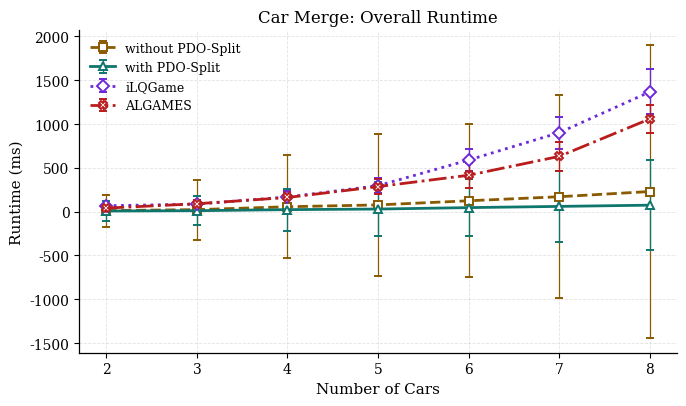
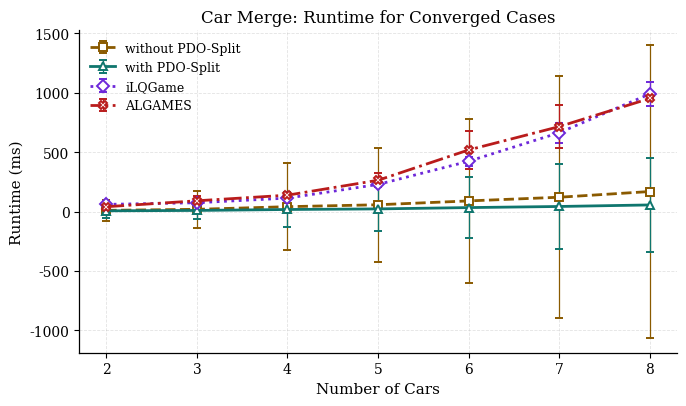
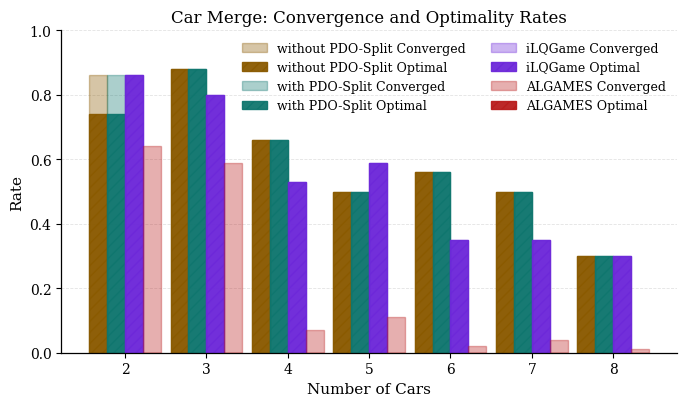
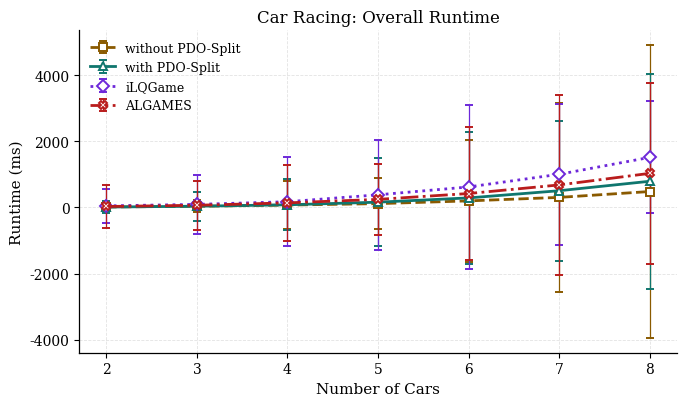
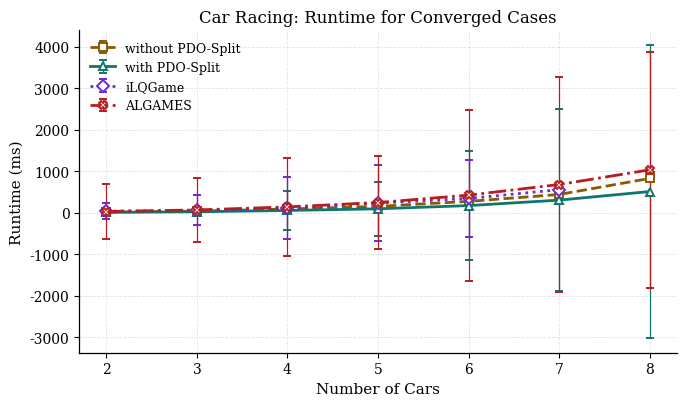
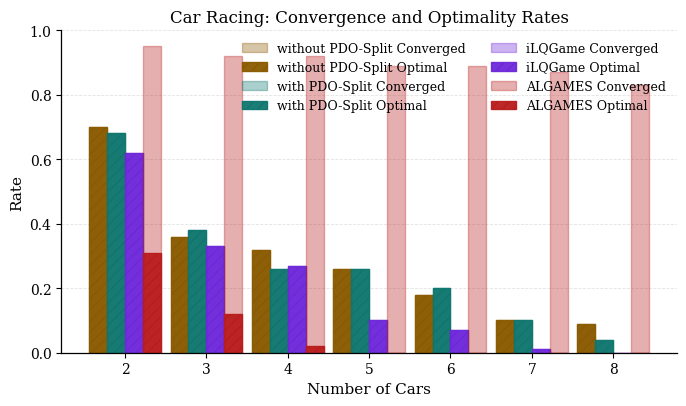

Reproduce these figures in Python, in order.
import numpy as np
import matplotlib.pyplot as plt


CARS = np.array([2, 3, 4, 5, 6, 7, 8], dtype=float)

SCENARIOS = {
    # "non_vne": {
    #     "label": "Non-VNE",
    #     "color": "#1f3c88",
    #     "marker": "o",
    #     "linestyle": "-",
    # },
    "without PDO-Split": {
        "label": "without PDO-Split",
        "color": "#8a5a00",
        "marker": "s",
        "linestyle": "--",
    },
    "with PDO-Split": {
        "label": "with PDO-Split",
        "color": "#0f766e",
        "marker": "^",
        "linestyle": "-",
    },
    "ilqgame": {
        "label": "iLQGame",
        "color": "#6d28d9",
        "marker": "D",
        "linestyle": ":",
    },
    "algames": {
        "label": "ALGAMES",
        "color": "#b91c1c",
        "marker": "X",
        "linestyle": "-.",
    },
}

GAMES = {
    "car_merge": {
        "title": "Car Merge",
        "series": {
            # "non_vne": {
            #     "converged_rate": np.array([0.86, 0.88, 0.66, 0.50, 0.56, 0.52, 0.30]),
            #     "optimal_rate": np.array([0.74, 0.88, 0.66, 0.50, 0.56, 0.52, 0.30]),
            #     "overall_mean_ms": np.array([7.3, 13.5, 38.0, 82.3, 67.5, 91.4, 139.9]),
            #     "overall_var_ms": np.array([0.0, 0.0, 0.2, 1.2, 0.6, 1.1, 1.8]),
            #     "converged_mean_ms": np.array([7.0, 12.9, 28.9, 53.3, 48.2, 65.9, 96.8]),
            #     "converged_var_ms": np.array([0.0, 0.0, 0.0, 0.0, 0.1, 0.2, 0.8]),
            # },
            "without PDO-Split": {
                "converged_rate": np.array([0.86, 0.88, 0.66, 0.50, 0.56, 0.50, 0.30]),
                "optimal_rate": np.array([0.74, 0.88, 0.66, 0.50, 0.56, 0.50, 0.30]),
                "overall_mean_ms": np.array([12.043766975402832, 23.11375141143799, 56.08804702758789, 76.98510408401489, 124.15194511413574, 170.32540798187256, 229.68162536621094]),
                "overall_var_ms": np.array([33.70589055587061, 116.8487030957976, 342.5112015666855, 651.1064964902914, 761.7493507689231, 1335.0465035846582, 2795.2710108244446]),
                "converged_mean_ms": np.array([9.7, 18.3, 40.6, 56.8, 89.2, 120.1, 168.2]),
                "converged_var_ms": np.array([7.7, 24.2, 135.6, 231.4, 472.2, 1035.4, 1522.9]),
            },
            "with PDO-Split": {
                "converged_rate": np.array([0.86, 0.88, 0.66, 0.50, 0.56, 0.50, 0.30]),
                "optimal_rate": np.array([0.74, 0.88, 0.66, 0.50, 0.56, 0.50, 0.30]),
                "overall_mean_ms": np.array([7.233061790466309, 11.21722936630249, 23.204176425933838, 29.779224395751953, 46.22326135635376, 59.98722314834595, 74.1278862953186]),
                "overall_var_ms": np.array([12.122721965647543, 27.73494566264957, 56.841766716678414, 97.30240830240291, 107.17392414459822, 166.62285099002366, 264.9633838835768]),
                "converged_mean_ms": np.array([5.8, 8.9, 16.9, 21.9, 33.0, 42.3, 55.3]),
                "converged_var_ms": np.array([3.2, 5.7, 22.9, 34.2, 65.5, 127.9, 154.7]),
            },
            "ilqgame": {
                "converged_rate": np.array([0.86, 0.8, 0.53, 0.59, 0.35, 0.35, 0.3]),
                "optimal_rate": np.array([0.86, 0.8, 0.53, 0.59, 0.35, 0.35, 0.3]),
                "overall_mean_ms": np.array(
                    [
                        66.98693513870239,
                        86.18404626846313,
                        166.93608045578003,
                        296.275839805603,
                        588.9146089553833,
                        901.2544202804565,
                        1366.5526676177979,
                    ]
                ),
                "overall_var_ms": np.array(
                    [
                        0.5432048071534779,
                        0.7233699463030177,
                        5.033985963476715,
                        7.366273484815135,
                        16.239235671409347,
                        33.9074968033219,
                        65.63233244570698,
                    ]
                ),
                "converged_mean_ms": np.array([59.9, 74.0, 112.8, 227.9, 423.1, 663.6, 990.0]),
                "converged_var_ms": np.array([0.2, 0.1, 0.3, 0.4, 1.5, 6.9, 10.4]),
            },
            "algames": {
                "converged_rate": np.array([0.64, 0.59, 0.07, 0.11, 0.02, 0.04, 0.01]),
                "optimal_rate": np.array([0.0, 0.0, 0.0, 0.0, 0.0, 0.0, 0.0]),
                "overall_mean_ms": np.array(
                    [
                        40.457602519999995,
                        90.28213739000002,
                        161.86449126,
                        285.79389384999996,
                        415.37859432999994,
                        630.8487440000001,
                        1058.26025594,
                    ]
                ),
                "overall_var_ms": np.array(
                    [
                        0.05788705936248584,
                        1.4925203410200176,
                        4.528082086111775,
                        6.653484865339215,
                        20.449219439226287,
                        26.54773652052324,
                        26.035814529433395,
                    ]
                ),
                "converged_mean_ms": np.array([40.2, 90.2, 137.5, 263.2, 518.5, 715.0, 952.1]),
                "converged_var_ms": np.array([0.0, 1.4, 0.1, 3.6, 26.4, 32.1, 0.0]),
            },
        },
    },
    "car_racing": {
        "title": "Car Racing",
        "series": {
            # "non_vne": {
            #     "converged_rate": np.array([0.68, 0.36, 0.32, 0.26, 0.16, 0.10, 0.04]),
            #     "optimal_rate": np.array([0.68, 0.36, 0.32, 0.26, 0.16, 0.10, 0.04]),
            #     "overall_mean_ms": np.array([13.6, 48.6, 199.7, 597.4, 155.8, 205.3, 279.0]),
            #     "overall_var_ms": np.array([0.0, 0.5, 10.2, 81.0, 5.4, 8.2, 13.5]),
            #     "converged_mean_ms": np.array([13.0, 44.6, 227.3, 655.0, 153.9, 225.2, 302.0]),
            #     "converged_var_ms": np.array([0.0, 0.2, 6.7, 57.1, 1.5, 0.2, 0.3]),
            # },
            "without PDO-Split": {
                "converged_rate": np.array([0.70, 0.36, 0.32, 0.26, 0.18, 0.10, 0.09]),
                "optimal_rate": np.array([0.70, 0.36, 0.32, 0.26, 0.18, 0.10, 0.09]),
                "overall_mean_ms": np.array([12.256879806518555, 33.801796436309814, 69.87300395965576, 113.65606784820557, 196.7015838623047, 302.7076244354248, 479.8362326622009]),
                "overall_var_ms": np.array([10.512554047954836, 34.435045881190256, 519.6672941096721, 600.1236934088182, 3412.4275750515603, 8148.398154041843, 19645.44732871838]),
                "converged_mean_ms": np.array([12.078584943498885, 36.563304754403916, 86.29893660545349, 149.90892012914023, 271.041239009184, 436.7823600769043, 824.3863317701552]),
                "converged_var_ms": np.array([0.20999999999999994, 0.2379, 0.24, 0.18239999999999998, 0.14110000000000003, 0.056399999999999985, 0.08190000000000001]),
            },
            "with PDO-Split": {
                "converged_rate": np.array([0.68, 0.38, 0.26, 0.26, 0.20, 0.10, 0.04]),
                "optimal_rate": np.array([0.68, 0.38, 0.26, 0.26, 0.20, 0.10, 0.04]),
                "overall_mean_ms": np.array([9.931654930114746, 35.39132356643677, 78.18204641342163, 157.92293071746826, 287.123007774353, 504.5762801170349, 790.569634437561]),
                "overall_var_ms": np.array([29.09422330023972, 196.8146093434541, 600.1986860438307, 1769.2693889905286, 3968.805273861313, 4489.196883514177, 10528.18855164421]),
                "converged_mean_ms": np.array([6.7096131188528885, 20.203620195388794, 51.84188014582584, 91.36427442232768, 168.94644849440633, 300.87736674717496, 507.785826921463]),
                "converged_var_ms": np.array([1.3540296365196198, 11.471129616857922, 221.25095238852344, 414.13561677444085, 1742.6459621107974, 4821.123247169527, 12460.768146389077]),
            },
            "ilqgame": {
                "converged_rate": np.array([0.62, 0.33, 0.27, 0.1, 0.07, 0.01, 0.0]),
                "optimal_rate": np.array([0.62, 0.33, 0.27, 0.1, 0.07, 0.01, 0.0]),
                "overall_mean_ms": np.array(
                    [
                        45.940704345703125,
                        91.2267518043518,
                        171.39769792556763,
                        380.6813359260559,
                        618.7534976005554,
                        1001.6530418395997,
                        1512.8580856323242,
                    ]
                ),
                "overall_var_ms": np.array(
                    [
                        0258.18565158497214,
                        0799.9751282930617,
                        1821.4060676045565,
                        2768.6233750095823,
                        6180.023067747533,
                        4564.591651106322,
                        2858.841629938616,
                    ]
                ),
                "converged_mean_ms": np.array(
                    [
                        34.305983974087624,
                        54.13887717507102,
                        107.14636025605378,
                        230.8809518814087,
                        339.9608816419329,
                        552.6065826416016,
                        np.nan,
                    ]
                ),
                "converged_var_ms": np.array(
                    [
                        0037.69501961262479,
                        0129.19423973900004,
                        0558.2652037230221,
                        0834.8763115742487,
                        0853.3594901095689,
                        0.0,
                        np.nan,
                    ]
                ),
            },
            "algames": {
                "converged_rate": np.array([0.95, 0.92, 0.92, 0.89, 0.89, 0.87, 0.83]),
                "optimal_rate": np.array([0.31, 0.12, 0.02, 0.0, 0.0, 0.0, 0.0]),
                "overall_mean_ms": np.array(
                    [
                        27.017887759999997,
                        64.40915927,
                        137.03554300000002,
                        242.49503834000004,
                        419.82249399999995,
                        679.44504242,
                        1029.70871266,
                    ]
                ),
                "overall_var_ms": np.array(
                    [
                        0410.78771436740186,
                        0541.7592565899504,
                        1309.067570047436,
                        1135.3144382266127,
                        4001.9021213135035,
                        7445.649376988003,
                        7465.922867720652,
                    ]
                ),
                "converged_mean_ms": np.array(
                    [
                        26.64785664210526,
                        64.16583408695654,
                        137.51580116304348,
                        243.11249110112362,
                        420.7879936516854,
                        677.0141421034482,
                        1030.6997994457834,
                    ]
                ),
                "converged_var_ms": np.array(
                    [
                        0429.3937311437692,
                        0588.1178603984131,
                        1413.6068871362073,
                        1255.1182361533606,
                        4241.6121262296,
                        6742.123568981864,
                        8084.505045045667,
                    ]
                ),
            },
        },
    },
}


plt.rcParams.update(
    {
        "font.family": "serif",
        "font.serif": ["Times New Roman", "Times", "DejaVu Serif"],
        "font.size": 11,
        "axes.labelsize": 11,
        "axes.titlesize": 12,
        "xtick.labelsize": 10,
        "ytick.labelsize": 10,
        "legend.fontsize": 9,
        "figure.figsize": (7.0, 4.2),
        "axes.linewidth": 0.9,
        "lines.linewidth": 2.0,
        "lines.markersize": 6,
        "savefig.dpi": 300,
        "savefig.bbox": "tight",
    }
)


def _valid_xy(x, y, yerr=None):
    mask = np.isfinite(y)
    if yerr is not None:
        mask &= np.isfinite(yerr)
        return x[mask], y[mask], yerr[mask]
    return x[mask], y[mask]


def _style_axis(ax, ylabel, ymax=None):
    ax.set_xlabel("Number of Cars")
    ax.set_ylabel(ylabel)
    ax.set_xticks(CARS)
    if ymax is not None:
        ax.set_ylim(0.0, ymax)
    ax.grid(True, which="major", linestyle="--", linewidth=0.6, alpha=0.35)
    ax.set_axisbelow(True)
    ax.spines["top"].set_visible(False)
    ax.spines["right"].set_visible(False)


def plot_runtime(game_key, runtime_key, variance_key, title_suffix):
    game = GAMES[game_key]
    fig, ax = plt.subplots()

    for scenario_key, scenario_style in SCENARIOS.items():
        series = game["series"][scenario_key]
        mean = series[runtime_key]
        # When logging, we incorrectly used np.var(runtime_s)*1000, it should be np.var(runtime_s*1000) for the unit to be in ms, fix here
        runtime_std = np.sqrt(np.clip(series[variance_key]*1000, a_min=0.0, a_max=None))
        x, y, yerr = _valid_xy(CARS, mean, runtime_std)
        ax.errorbar(
            x,
            y,
            yerr=yerr,
            label=scenario_style["label"],
            color=scenario_style["color"],
            linestyle=scenario_style["linestyle"],
            marker=scenario_style["marker"],
            capsize=3,
            elinewidth=0.9,
            markerfacecolor="white",
            markeredgewidth=1.4,
        )

    ax.set_title(f"{game['title']}: {title_suffix}")
    _style_axis(ax, "Runtime (ms)")
    ax.legend(loc="upper left", frameon=False)
    fig.tight_layout()
    plt.show()


def plot_rates(game_key):
    game = GAMES[game_key]
    fig, ax = plt.subplots()

    width = 0.22
    centers = np.arange(len(CARS), dtype=float)
    offset_center = (len(SCENARIOS) - 1) / 2.0

    for idx, (scenario_key, scenario_style) in enumerate(SCENARIOS.items()):
        series = game["series"][scenario_key]
        converged = series["converged_rate"]
        optimal = series["optimal_rate"]
        x = centers + (idx - offset_center) * width

        ax.bar(
            x,
            converged,
            width=width,
            label=f"{scenario_style['label']} Converged",
            color=scenario_style["color"],
            alpha=0.35,
            edgecolor=scenario_style["color"],
            linewidth=1.0,
        )
        ax.bar(
            x,
            optimal,
            width=width,
            label=f"{scenario_style['label']} Optimal",
            color=scenario_style["color"],
            alpha=0.95,
            edgecolor=scenario_style["color"],
            linewidth=1.0,
            hatch="///",
        )

    ax.set_title(f"{game['title']}: Convergence and Optimality Rates")
    ax.set_xlabel("Number of Cars")
    ax.set_ylabel("Rate")
    ax.set_xticks(centers)
    ax.set_xticklabels([str(int(car)) for car in CARS])
    ax.set_ylim(0.0, 1.0)
    ax.grid(True, axis="y", linestyle="--", linewidth=0.6, alpha=0.35)
    ax.set_axisbelow(True)
    ax.spines["top"].set_visible(False)
    ax.spines["right"].set_visible(False)
    ax.legend(loc="upper right", ncol=2, frameon=False)
    fig.tight_layout()
    plt.show()


def main():
    for game_key in ("car_merge", "car_racing"):
        plot_runtime(
            game_key,
            runtime_key="overall_mean_ms",
            variance_key="overall_var_ms",
            title_suffix="Overall Runtime",
        )
        plot_runtime(
            game_key,
            runtime_key="converged_mean_ms",
            variance_key="converged_var_ms",
            title_suffix="Runtime for Converged Cases",
        )
        plot_rates(game_key)


if __name__ == "__main__":
    main()
